Run: headless pygame with SDL's dummy video driver; simulated clock (each Clock.tick advances the game by its frame time, no real sleeping); random seed 0; keys injected as events and as key.get_pressed() state; no mouse input.
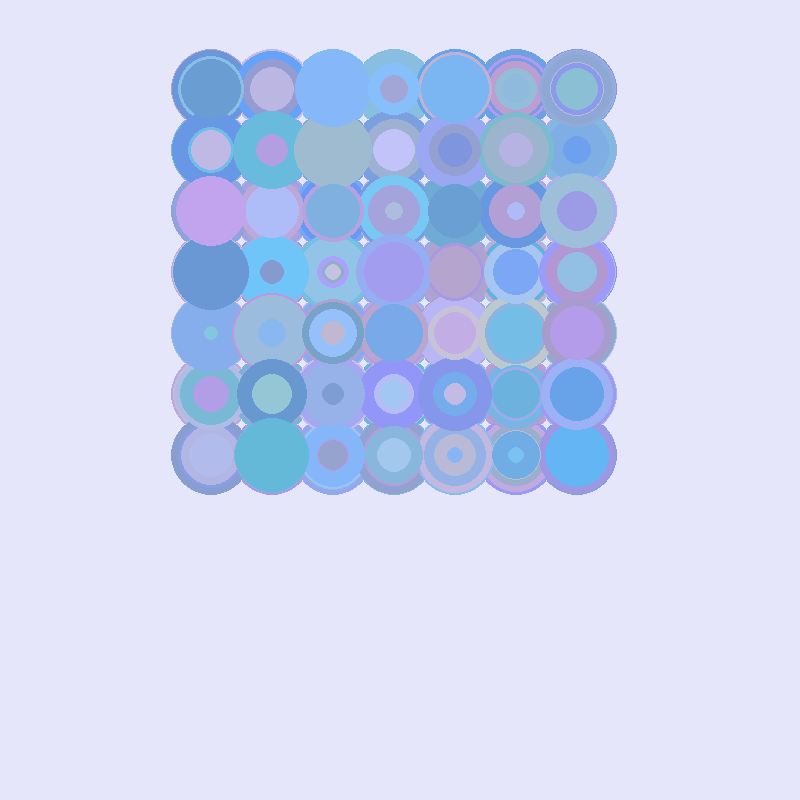
Frame 1 of 4 · flips 1–60 · no input
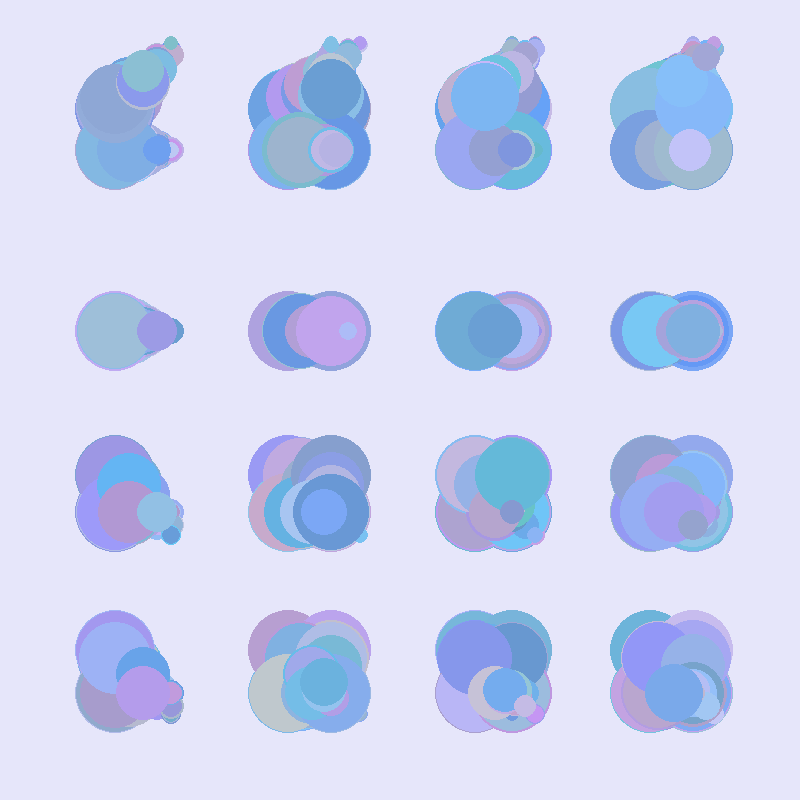
Frame 2 of 4 · flips 61–180 · tapped SPACE, RETURN · held RIGHT (→), D
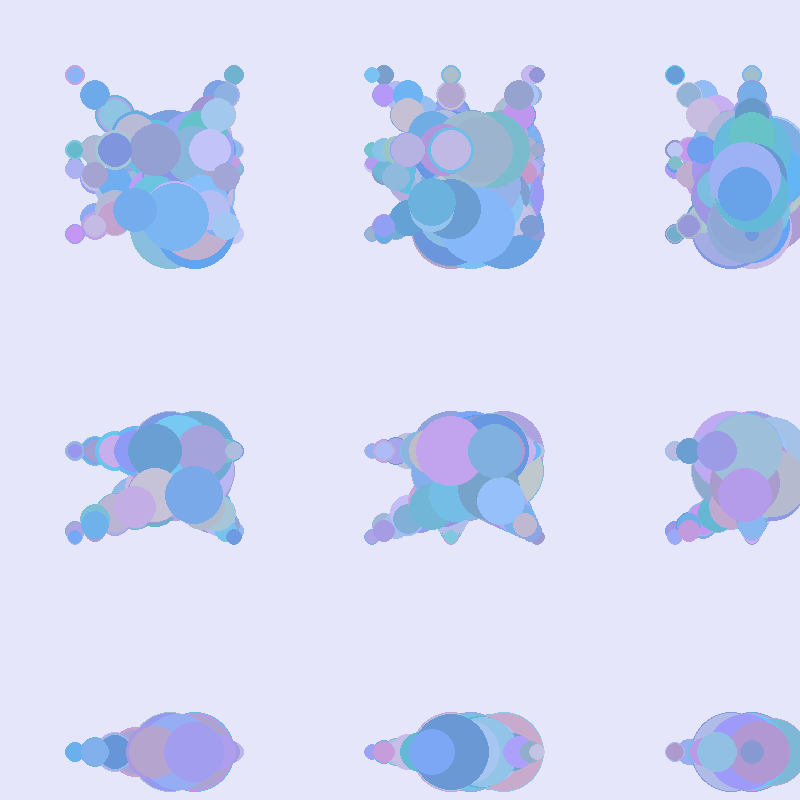
Frame 3 of 4 · flips 181–300 · held DOWN (↓), S
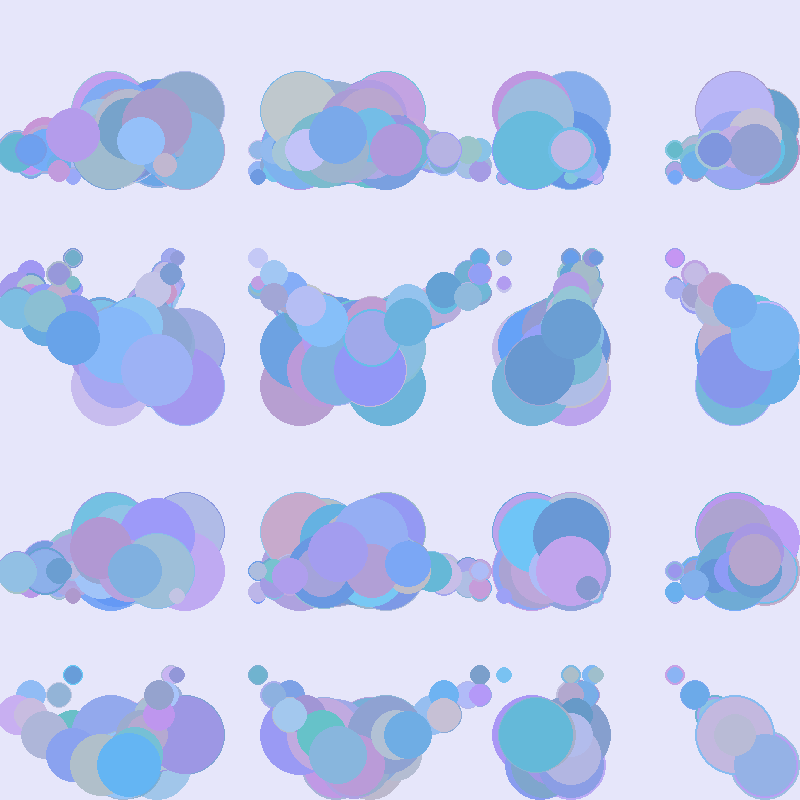
Frame 4 of 4 · flips 301–420 · held LEFT (←), A, UP (↑), W

The pygame program that drew these frames:

import pygame
import sys
import random


# You will implement this module ENTIRELY ON YOUR OWN!

# TODO: Create a Ball class.
# TODO: Possible member variables: screen, color, x, y, radius, speed_x, speed_y
# TODO: Methods: __init__, draw, move
class Ball:
    def __init__(self, screen, color, x, y, radius, speed_x, speed_y):
        self.screen = screen
        colorr = random.randint(100, 200)
        colorg = random.randint(150, 200)
        colorb = random.randint(200, 250)
        self.color = (colorr, colorg, colorb)
        self.x = x
        self.y = y
        self.radius = random.randint(7, 40)
        self.speed_x = random.randint(1, 7)
        self.speed_y = random.randint(-1, 5)

    def move(self):
        self.y = self.y + self.speed_y
        self.x = self.x + self.speed_x
        if self.x - self.radius < 0 or self.x + self.radius > self.screen.get_width():
            self.speed_x = -self.speed_x
        if self.y - self.radius < 0 or self.y + self.radius > self.screen.get_height():
            self.speed_y = -self.speed_y

    def draw(self):
        pygame.draw.circle(self.screen, self.color, (self.x + self.speed_x, self.y + self.speed_y), self.radius)

def main():
    pygame.init()
    screen = pygame.display.set_mode((800, 800))
    pygame.display.set_caption('Bouncing Ball')
    screen.fill(pygame.Color('gray'))
    clock = pygame.time.Clock()

    balls = []
    for i in range(0,10000):
        ball = Ball(screen, 'black', 150, 150, 150, 150, 150)
        balls.append(ball)

    while True:
        for event in pygame.event.get():
            if event.type == pygame.QUIT:
                sys.exit()

        clock.tick(60)
        screen.fill(pygame.Color('lavender'))

        for ball in balls:
            ball.move()
            ball.draw()

        pygame.display.update()


main()
